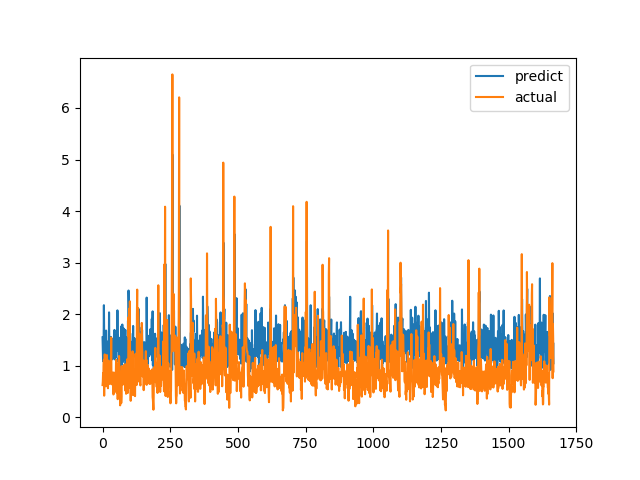

Data behind this chart, as committed beside it:
predict, actual
1.55, 0.6238
1.317, 0.6915
1.087, 0.8558
1.184, 0.7094
1.461, 1.015
2.174, 1.116
1.598, 0.4183
1.287, 1.002
1.356, 1.219
1.32, 1.143
1.485, 0.6528
1.392, 0.6747
1.082, 0.601
1.681, 0.6695
1.313, 0.6538
1.128, 0.7814
1.11, 1.206
1.469, 0.8469
1.39, 0.8286
1.384, 0.6482
1.145, 0.5624
0.9628, 0.7183
1.291, 1.1
0.9676, 0.9542
2.034, 0.729
1.365, 0.6694
1.081, 0.8631
1.103, 0.6465
1.443, 0.8223
1.374, 0.9236
1.374, 0.8301
1.559, 1.067
1.419, 1.546
1.421, 0.6827
1.315, 0.6386
1.144, 0.6464
1.123, 0.6881
1.52, 0.7274
1.149, 0.65
1.31, 0.8694
1.526, 0.4409
1.271, 0.4519
1.239, 0.7575
1.334, 0.4952
1.694, 0.6851
1.122, 0.7244
1.263, 0.8654
1.585, 0.74
1.433, 0.8071
1.155, 0.8204
1.564, 1.114
1.448, 1.109
1.517, 0.4751
1.284, 1.039
1.405, 0.9458
2.074, 0.7878
1.461, 0.3505
1.585, 0.9368
1.479, 0.9868
1.074, 0.647
... 1,607 more rows
